Run: headless pygame with SDL's dummy video driver; simulated clock (each Clock.tick advances the game by its frame time, no real sleeping); random seed 0; keys injected as events and as key.get_pressed() state; mouse plan: one left click at the window centre at the start of phase 2, then a move to the lower-right quarter at the start of phase 3.
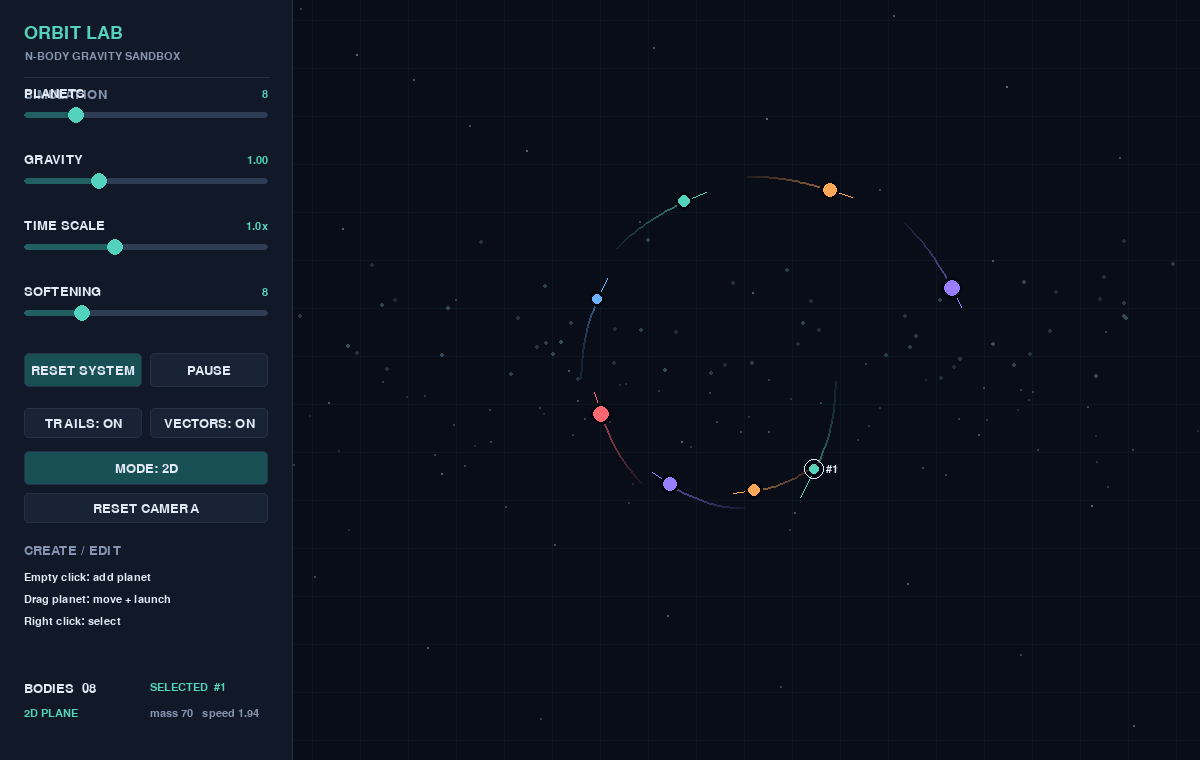
Frame 1 of 4 · flips 1–60 · no input
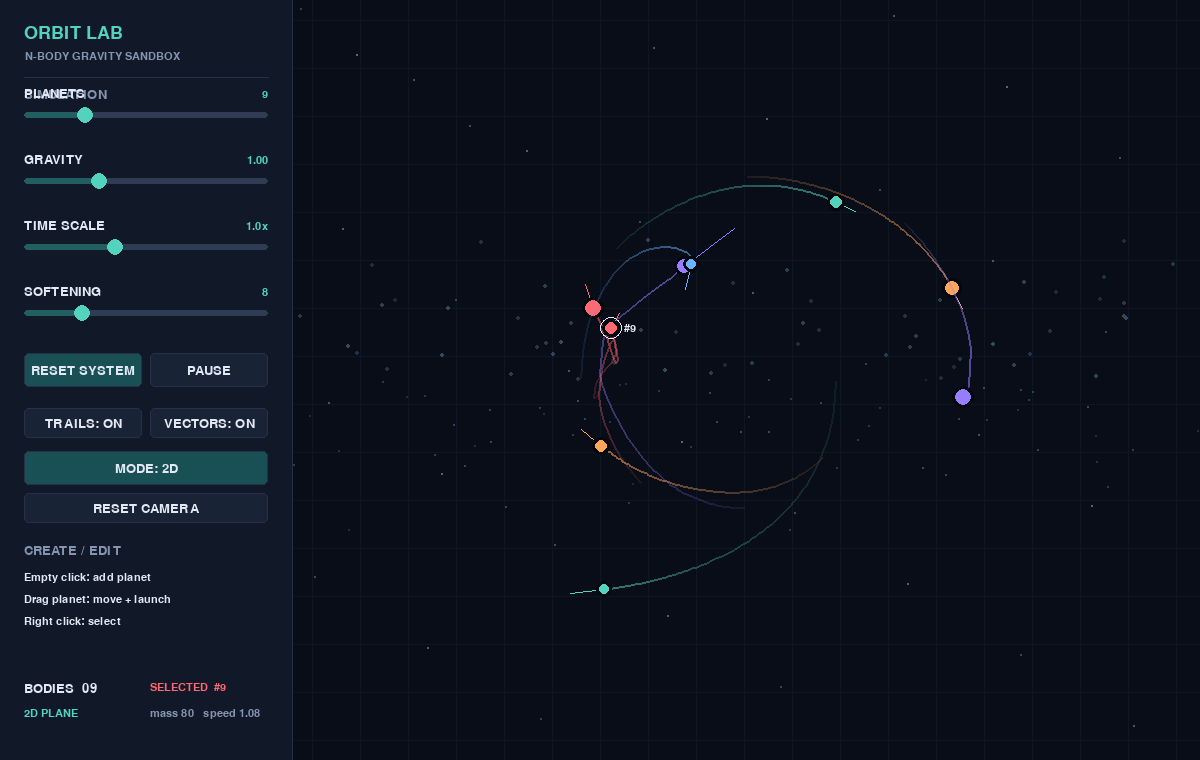
Frame 2 of 4 · flips 61–180 · clicked the window centre · tapped SPACE, RETURN · held RIGHT (→), D
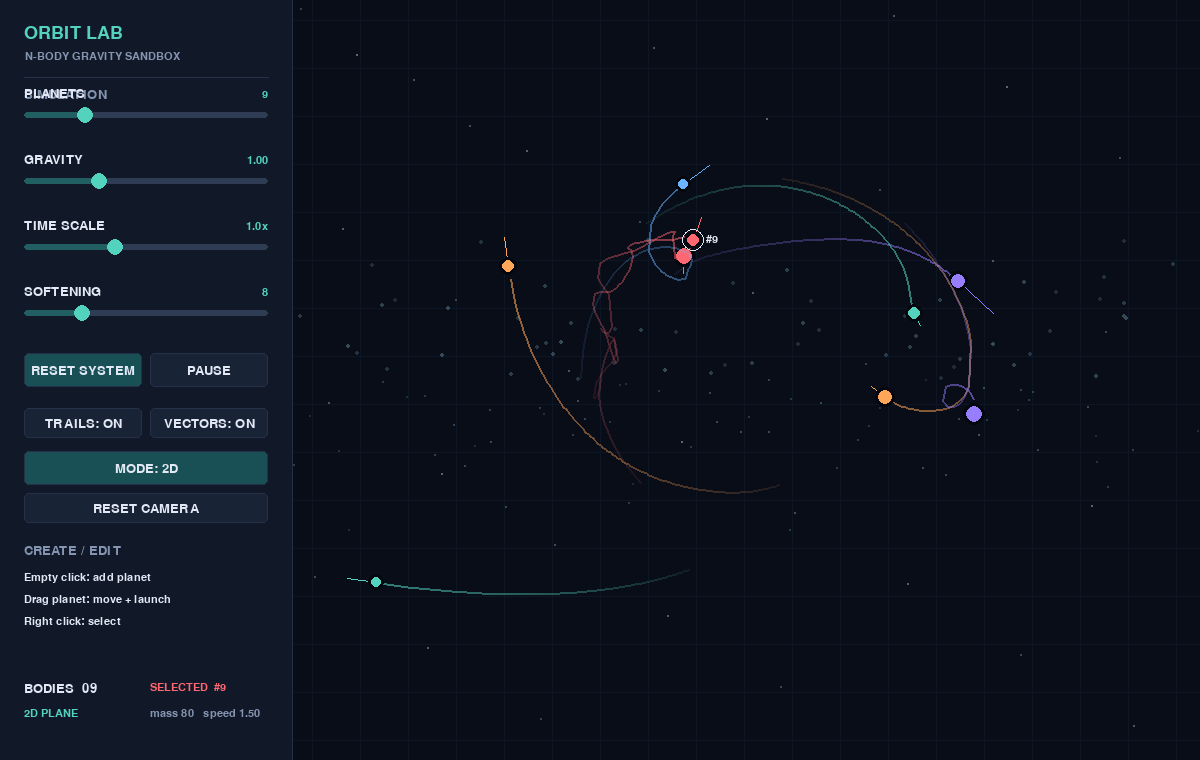
Frame 3 of 4 · flips 181–300 · moved the mouse to the lower-right quarter · held DOWN (↓), S
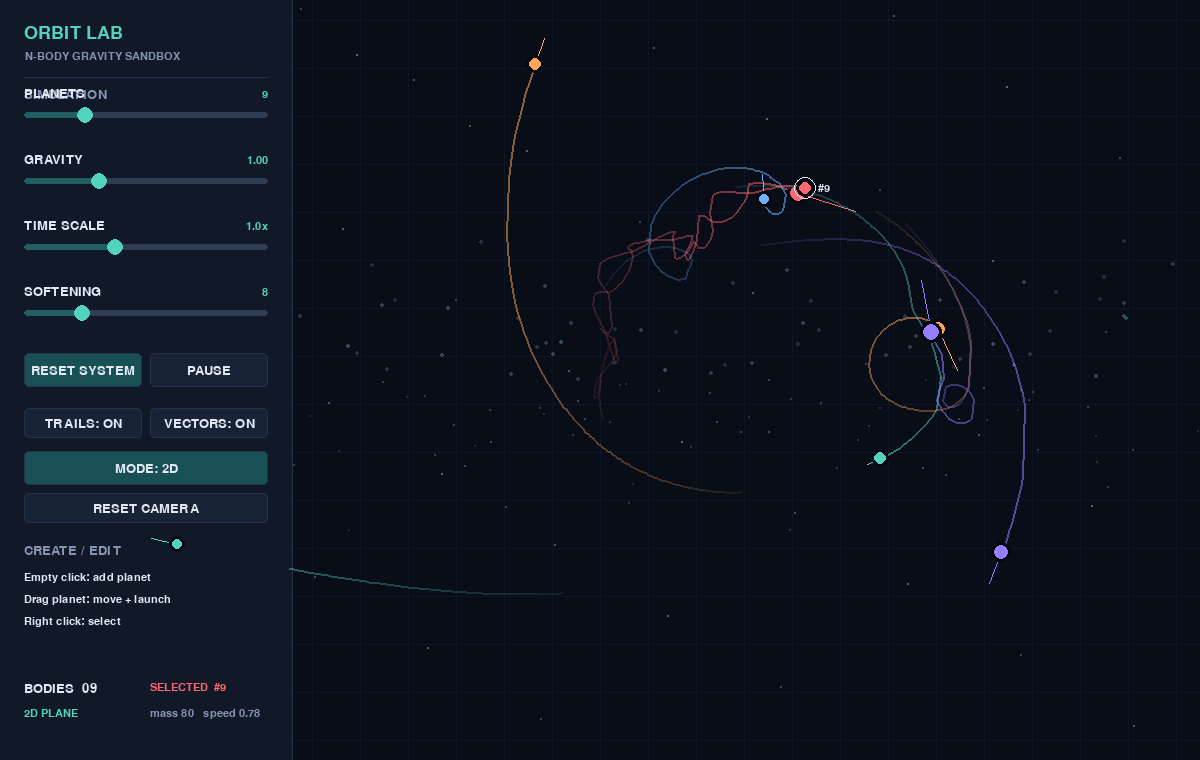
Frame 4 of 4 · flips 301–420 · held LEFT (←), A, UP (↑), W

The pygame program that drew these frames:

"""Interactive 2D/3D n-body sandbox.

Run with: python nbody.py
Requires pygame (pip install -r requirements.txt).
"""

import math
from dataclasses import dataclass

import pygame


WIDTH, HEIGHT = 1200, 760
PANEL_WIDTH = 292
WORLD_RECT = pygame.Rect(PANEL_WIDTH, 0, WIDTH - PANEL_WIDTH, HEIGHT)
FPS = 60

BG = (9, 13, 24)
PANEL = (17, 24, 39)
PANEL_EDGE = (37, 49, 72)
TEXT = (226, 233, 245)
MUTED = (133, 149, 177)
ACCENT = (83, 211, 190)
ACCENT_DARK = (34, 95, 99)
ORANGE = (255, 166, 88)


@dataclass
class Body:
    x: float
    y: float
    vx: float
    vy: float
    z: float
    vz: float
    mass: float
    radius: float
    color: tuple[int, int, int]
    trail: list[tuple[float, float, float]]


class Slider:
    def __init__(self, rect, minimum, maximum, value, label, formatter=str):
        self.rect = pygame.Rect(rect)
        self.minimum = minimum
        self.maximum = maximum
        self.value = value
        self.label = label  
        self.formatter = formatter
        self.dragging = False

    def _set_from_x(self, x):
        ratio = max(0.0, min(1.0, (x - self.rect.left) / self.rect.width))
        self.value = self.minimum + ratio * (self.maximum - self.minimum)

    def handle(self, event):
        if event.type == pygame.MOUSEBUTTONDOWN and event.button == 1:
            if self.rect.inflate(0, 18).collidepoint(event.pos):
                self.dragging = True
                self._set_from_x(event.pos[0])
                return True
        elif event.type == pygame.MOUSEBUTTONUP and event.button == 1:
            self.dragging = False
        elif event.type == pygame.MOUSEMOTION and self.dragging:
            self._set_from_x(event.pos[0])
            return True
        return False

    def draw(self, surface, font, small_font):
        label = font.render(self.label, True, TEXT)
        value = small_font.render(self.formatter(self.value), True, ACCENT)
        surface.blit(label, (self.rect.left, self.rect.top - 25))
        surface.blit(value, (self.rect.right - value.get_width(), self.rect.top - 23))
        pygame.draw.rect(surface, (47, 61, 84), self.rect, border_radius=3)
        ratio = (self.value - self.minimum) / (self.maximum - self.minimum)
        fill = self.rect.copy()
        fill.width = max(6, int(fill.width * ratio))
        pygame.draw.rect(surface, ACCENT_DARK, fill, border_radius=3)
        knob_x = self.rect.left + int(self.rect.width * ratio)
        pygame.draw.circle(surface, ACCENT, (knob_x, self.rect.centery), 8)


class Button:
    def __init__(self, rect, text, accent=False):
        self.rect = pygame.Rect(rect)
        self.text = text
        self.accent = accent

    def clicked(self, event):
        return event.type == pygame.MOUSEBUTTONDOWN and event.button == 1 and self.rect.collidepoint(event.pos)

    def draw(self, surface, font, hovered=False):
        color = (31, 48, 67) if hovered else (24, 35, 53)
        if self.accent:
            color = (30, 107, 107) if hovered else (25, 80, 86)
        pygame.draw.rect(surface, color, self.rect, border_radius=5)
        pygame.draw.rect(surface, PANEL_EDGE, self.rect, 1, border_radius=5)
        label = font.render(self.text, True, TEXT)
        surface.blit(label, label.get_rect(center=self.rect.center))


class Simulation:
    def __init__(self):
        self.bodies: list[Body] = []
        self.selected = None
        self.dragging_body = None
        self.drag_origin = None
        self.paused = False
        self.show_trails = True
        self.show_vectors = True
        self.is_3d = False
        self.spawn_mass = 80.0
        self.camera_yaw = 0.0
        self.camera_pitch = 0.32
        self.camera_zoom = 1.0
        self.camera_pan = [0.0, 0.0]
        self.particles = []
        self.reset_particles()
        self.reset(8)

    def reset(self, count):
        self.bodies.clear()
        cx = WORLD_RECT.centerx
        cy = WORLD_RECT.centery
        for index in range(count):
            angle = index * math.tau / max(count, 1)
            orbit = 90 + index * 19
            x = cx + math.cos(angle) * orbit
            y = cy + math.sin(angle) * orbit
            speed = 1.3 + index * 0.035
            depth = math.sin(angle * 1.7) * 115 if self.is_3d else 0
            self.bodies.append(Body(x, y, -math.sin(angle) * speed, math.cos(angle) * speed,
                                    depth, math.cos(angle * 1.4) * 0.25 if self.is_3d else 0,
                                    70 + index * 8, 5 + (index % 4), self.color_for(index), []))
        self.selected = 0 if self.bodies else None

    @staticmethod
    def color_for(index):
        colors = [(83, 211, 190), (255, 166, 88), (151, 126, 255), (255, 103, 115), (105, 179, 255)]
        return colors[index % len(colors)]

    def step(self, dt, gravity, softening):
        if self.paused:
            return
        accelerations = [(0.0, 0.0, 0.0) for _ in self.bodies]
        for first_index, first in enumerate(self.bodies):
            for second_index in range(first_index + 1, len(self.bodies)):
                second = self.bodies[second_index]
                dx = second.x - first.x
                dy = second.y - first.y
                dz = second.z - first.z if self.is_3d else 0
                distance_sq = dx * dx + dy * dy + dz * dz + softening * softening
                distance = math.sqrt(distance_sq)
                force = gravity / distance_sq
                ax = force * dx / distance
                ay = force * dy / distance
                az = force * dz / distance
                accelerations[first_index] = (accelerations[first_index][0] + ax * second.mass,
                                               accelerations[first_index][1] + ay * second.mass,
                                               accelerations[first_index][2] + az * second.mass)
                accelerations[second_index] = (accelerations[second_index][0] - ax * first.mass,
                                                accelerations[second_index][1] - ay * first.mass,
                                                accelerations[second_index][2] - az * first.mass)

        for index, body in enumerate(self.bodies):
            body.vx += accelerations[index][0] * dt
            body.vy += accelerations[index][1] * dt
            body.vz += accelerations[index][2] * dt
            body.x += body.vx * dt
            body.y += body.vy * dt
            body.z += body.vz * dt if self.is_3d else 0
            if self.show_trails and (not body.trail or abs(body.x - body.trail[-1][0]) > 2):
                body.trail.append((body.x, body.y, body.z))
                if len(body.trail) > 110:
                    body.trail.pop(0)

    def body_at(self, position):
        nearest = None
        nearest_distance = 16
        for index, body in enumerate(self.bodies):
            projected = self.project(body)
            distance = math.hypot(projected[0] - position[0], projected[1] - position[1])
            if distance < nearest_distance:
                nearest, nearest_distance = index, distance
        return nearest

    def add_body(self, position, velocity=(0, 0)):
        self.bodies.append(Body(position[0], position[1], velocity[0], velocity[1], 0, 0,
                                self.spawn_mass, 6, self.color_for(len(self.bodies)), []))
        self.selected = len(self.bodies) - 1

    def set_dimension(self, is_3d):
        self.is_3d = is_3d
        for index, body in enumerate(self.bodies):
            if is_3d:
                angle = index * math.tau / max(len(self.bodies), 1)
                body.z = math.sin(angle * 1.7) * 115
                body.vz = math.cos(angle * 1.4) * 0.25
            else:
                body.z = 0
                body.vz = 0
            body.trail.clear()

    def reset_camera(self):
        self.camera_yaw = 0.0
        self.camera_pitch = 0.32
        self.camera_zoom = 1.0
        self.camera_pan = [0.0, 0.0]

    def reset_particles(self):
        self.particles = []
        for index in range(150):
            angle = index * 2.399963
            distance = 180 + (index * 47) % 620
            self.particles.append((
                WORLD_RECT.centerx + math.cos(angle) * distance,
                WORLD_RECT.centery + math.sin(angle * 1.31) * distance * 0.7,
                math.sin(angle * 0.73) * 260,
                1 + index % 2,
                38 + (index * 17) % 46,
            ))

    def orbit_camera(self, delta_x, delta_y):
        self.camera_yaw += delta_x * 0.008
        self.camera_pitch = max(-1.15, min(1.15, self.camera_pitch + delta_y * 0.008))

    def pan_camera(self, delta_x, delta_y):
        self.camera_pan[0] += delta_x
        self.camera_pan[1] += delta_y

    def zoom_camera(self, amount):
        self.camera_zoom = max(0.35, min(2.8, self.camera_zoom * (1.12 ** amount)))

    def project_point(self, x, y, z, radius=0):
        if not self.is_3d:
            return x, y, radius, 0
        center_x, center_y = WORLD_RECT.center
        local_x = x - center_x
        local_y = y - center_y
        yaw_cos = math.cos(self.camera_yaw)
        yaw_sin = math.sin(self.camera_yaw)
        rotated_x = local_x * yaw_cos - local_y * yaw_sin
        rotated_y = local_x * yaw_sin + local_y * yaw_cos
        pitch_cos = math.cos(self.camera_pitch)
        pitch_sin = math.sin(self.camera_pitch)
        screen_y = rotated_y * pitch_cos - z * pitch_sin
        depth = rotated_y * pitch_sin + z * pitch_cos
        perspective = max(0.55, min(1.5, 1 - depth / 620))
        scale = self.camera_zoom * perspective
        return (center_x + rotated_x * scale + self.camera_pan[0],
                center_y + screen_y * scale + self.camera_pan[1],
                radius * scale,
                depth)

    def draw_particles(self, surface):
        particle_layer = pygame.Surface(surface.get_size(), pygame.SRCALPHA)
        for x, y, z, radius, brightness in self.particles:
            point_x, point_y, point_radius, depth = self.project_point(x, y, z, radius)
            if WORLD_RECT.collidepoint(point_x, point_y):
                alpha = max(12, min(100, int(brightness - depth * 0.04)))
                size = max(1, int(point_radius))
                pygame.draw.circle(particle_layer, (150, 202, 221, alpha),
                                   (int(point_x), int(point_y)), size)
        surface.blit(particle_layer, (0, 0))

    def project(self, body):
        if not self.is_3d:
            return body.x, body.y, body.radius
        projected_x, projected_y, projected_radius, _ = self.project_point(
            body.x, body.y, body.z, body.radius)
        return projected_x, projected_y, projected_radius

    def draw(self, surface, small_font):
        draw_order = sorted(enumerate(self.bodies),
                            key=lambda item: self.project_point(item[1].x, item[1].y, item[1].z)[3])
        for index, body in draw_order:
            projected_x, projected_y, projected_radius = self.project(body)
            if self.show_trails and len(body.trail) > 1:
                trail_layer = pygame.Surface(surface.get_size(), pygame.SRCALPHA)
                trail_points = []
                for x, y, z in body.trail:
                    point_x, point_y, _, _ = self.project_point(x, y, z)
                    trail_points.append((point_x, point_y))
                for trail_index in range(1, len(trail_points)):
                    start = trail_points[trail_index - 1]
                    end = trail_points[trail_index]
                    if WORLD_RECT.colliderect(pygame.Rect(min(start[0], end[0]), min(start[1], end[1]),
                                                          abs(end[0] - start[0]) + 1,
                                                          abs(end[1] - start[1]) + 1)):
                        alpha = int(22 + 125 * trail_index / len(trail_points))
                        pygame.draw.line(trail_layer, (*body.color, alpha),
                                         (int(start[0]), int(start[1])), (int(end[0]), int(end[1])), 2)
                surface.blit(trail_layer, (0, 0))
            if self.show_vectors and (index == self.selected or len(self.bodies) < 12):
                end_x, end_y, _, _ = self.project_point(body.x + body.vx * 16, body.y + body.vy * 16,
                                                        body.z + body.vz * 16)
                pygame.draw.line(surface, body.color, (int(projected_x), int(projected_y)),
                                 (int(end_x), int(end_y)), 1)
            pygame.draw.circle(surface, (4, 7, 14), (int(projected_x), int(projected_y)), int(projected_radius + 3))
            pygame.draw.circle(surface, body.color, (int(projected_x), int(projected_y)), max(2, int(projected_radius)))
            if index == self.selected:
                pygame.draw.circle(surface, TEXT, (int(projected_x), int(projected_y)), int(projected_radius + 5), 1)
                tag = small_font.render(f"#{index + 1}", True, TEXT)
                surface.blit(tag, (projected_x + projected_radius + 7, projected_y - tag.get_height() / 2))


def draw_text(surface, font, text, position, color=TEXT):
    surface.blit(font.render(text, True, color), position)


def draw_world_backdrop(surface, is_3d):
    pygame.draw.rect(surface, BG, WORLD_RECT)
    for x in range(WORLD_RECT.left + 20, WORLD_RECT.right, 48):
        pygame.draw.line(surface, (13, 22, 37), (x, WORLD_RECT.top), (x, WORLD_RECT.bottom), 1)
    for y in range(20, WORLD_RECT.bottom, 48):
        pygame.draw.line(surface, (13, 22, 37), (WORLD_RECT.left, y), (WORLD_RECT.right, y), 1)
    for index in range(34):
        x = WORLD_RECT.left + ((index * 113) % (WORLD_RECT.width - 18)) + 9
        y = ((index * 71) % (WORLD_RECT.height - 18)) + 9
        brightness = 54 + (index * 17) % 42
        pygame.draw.circle(surface, (brightness, brightness + 8, brightness + 18), (x, y), 1)
    if is_3d:
        center = WORLD_RECT.center
        pygame.draw.ellipse(surface, (25, 63, 75), WORLD_RECT.inflate(-130, -170), 1)
        pygame.draw.line(surface, (27, 69, 75), (center[0] - 250, center[1]), (center[0] + 250, center[1]), 1)
        pygame.draw.line(surface, (27, 69, 75), (center[0], center[1] - 180), (center[0], center[1] + 180), 1)


def main():
    pygame.init()
    pygame.display.set_caption("Orbit Lab - N-Body Sandbox")
    screen = pygame.display.set_mode((WIDTH, HEIGHT))
    clock = pygame.time.Clock()
    title_font = pygame.font.Font(None, 27)
    font = pygame.font.Font(None, 19)
    small_font = pygame.font.Font(None, 16)
    sim = Simulation()
    sliders = {
        "bodies": Slider((24, 112, 244, 6), 2, 30, 8, "PLANETS", lambda value: str(round(value))),
        "gravity": Slider((24, 178, 244, 6), 0.1, 3.0, 1.0, "GRAVITY", lambda value: f"{value:.2f}"),
        "speed": Slider((24, 244, 244, 6), 0.1, 2.5, 1.0, "TIME SCALE", lambda value: f"{value:.1f}x"),
        "softening": Slider((24, 310, 244, 6), 1, 30, 8, "SOFTENING", lambda value: str(round(value))),
    }
    reset_button = Button((24, 353, 118, 34), "RESET SYSTEM", True)
    pause_button = Button((150, 353, 118, 34), "PAUSE")
    trails_button = Button((24, 408, 118, 30), "TRAILS: ON")
    vectors_button = Button((150, 408, 118, 30), "VECTORS: ON")
    mode_button = Button((24, 451, 244, 34), "MODE: 2D", True)
    view_button = Button((24, 493, 244, 30), "RESET CAMERA")
    camera_dragging = False
    camera_moved = False
    camera_last_pos = None
    pan_dragging = False
    running = True

    while running:
        dt = min(clock.tick(FPS) / 16.666, 2.0) * sliders["speed"].value
        for event in pygame.event.get():
            if event.type == pygame.QUIT:
                running = False
            slider_changed = any(slider.handle(event) for slider in sliders.values())
            if slider_changed:
                continue
            if reset_button.clicked(event):
                sim.reset(round(sliders["bodies"].value))
            elif pause_button.clicked(event):
                sim.paused = not sim.paused
                pause_button.text = "RESUME" if sim.paused else "PAUSE"
            elif view_button.clicked(event):
                sim.reset_camera()
            elif trails_button.clicked(event):
                sim.show_trails = not sim.show_trails
            elif mode_button.clicked(event):
                sim.set_dimension(not sim.is_3d)
                mode_button.text = f"MODE: {'3D' if sim.is_3d else '2D'}"
            elif vectors_button.clicked(event):
                sim.show_vectors = not sim.show_vectors
                vectors_button.text = f"VECTORS: {'ON' if sim.show_vectors else 'OFF'}"
            elif event.type == pygame.MOUSEWHEEL and sim.is_3d and WORLD_RECT.collidepoint(pygame.mouse.get_pos()):
                sim.zoom_camera(event.y)
            elif event.type == pygame.MOUSEBUTTONDOWN and event.button == 2 and sim.is_3d:
                pan_dragging = True
                camera_last_pos = event.pos
            elif event.type == pygame.MOUSEBUTTONUP and event.button == 2:
                pan_dragging = False
                camera_last_pos = None
            elif event.type == pygame.MOUSEBUTTONDOWN and event.button == 1 and WORLD_RECT.collidepoint(event.pos):
                sim.dragging_body = sim.body_at(event.pos)
                sim.drag_origin = event.pos
                if sim.dragging_body is None and sim.is_3d:
                    camera_dragging = True
                    camera_moved = False
                    camera_last_pos = event.pos
                elif sim.dragging_body is None:
                    sim.add_body(event.pos)
                    sliders["bodies"].value = min(sliders["bodies"].maximum, len(sim.bodies))
            elif event.type == pygame.MOUSEBUTTONUP and event.button == 1:
                if sim.dragging_body is not None and sim.drag_origin is not None:
                    body = sim.bodies[sim.dragging_body]
                    body.vx = (event.pos[0] - sim.drag_origin[0]) * 0.035
                    body.vy = (event.pos[1] - sim.drag_origin[1]) * 0.035
                elif camera_dragging and not camera_moved:
                    sim.add_body(event.pos)
                    sliders["bodies"].value = min(sliders["bodies"].maximum, len(sim.bodies))
                sim.dragging_body = None
                sim.drag_origin = None
                camera_dragging = False
            elif event.type == pygame.MOUSEMOTION and sim.dragging_body is not None:
                body = sim.bodies[sim.dragging_body]
                if sim.is_3d:
                    depth_scale = max(0.55, min(1.5, 1 - body.z / 520))
                    center_x, center_y = WORLD_RECT.center
                    body.x = center_x + (event.pos[0] - center_x) / depth_scale
                    body.y = center_y + (event.pos[1] - center_y) / depth_scale
                else:
                    body.x, body.y = event.pos
                body.trail.clear()
                sim.selected = sim.dragging_body
            elif event.type == pygame.MOUSEMOTION and camera_dragging and sim.is_3d:
                delta_x = event.pos[0] - camera_last_pos[0]
                delta_y = event.pos[1] - camera_last_pos[1]
                if abs(delta_x) + abs(delta_y) > 1:
                    camera_moved = True
                    sim.orbit_camera(delta_x, delta_y)
                camera_last_pos = event.pos
            elif event.type == pygame.MOUSEMOTION and pan_dragging and sim.is_3d:
                sim.pan_camera(event.rel[0], event.rel[1])
            elif event.type == pygame.MOUSEBUTTONDOWN and event.button == 3 and WORLD_RECT.collidepoint(event.pos):
                sim.selected = sim.body_at(event.pos)

        sim.step(dt, sliders["gravity"].value, sliders["softening"].value)
        draw_world_backdrop(screen, sim.is_3d)
        pygame.draw.rect(screen, PANEL, (0, 0, PANEL_WIDTH, HEIGHT))
        pygame.draw.line(screen, PANEL_EDGE, (PANEL_WIDTH, 0), (PANEL_WIDTH, HEIGHT), 1)
        draw_text(screen, title_font, "ORBIT LAB", (24, 24), ACCENT)
        draw_text(screen, small_font, "N-BODY GRAVITY SANDBOX", (25, 51), MUTED)
        pygame.draw.line(screen, PANEL_EDGE, (24, 77), (268, 77), 1)
        draw_text(screen, font, "SIMULATION", (24, 88), MUTED)
        for slider in sliders.values():
            slider.draw(screen, font, small_font)
        for button in (reset_button, pause_button, trails_button, vectors_button, mode_button, view_button):
            button.draw(screen, font, button.rect.collidepoint(pygame.mouse.get_pos()))
        draw_text(screen, font, "CREATE / EDIT", (24, 544), MUTED)
        draw_text(screen, small_font, "Empty click: add planet", (24, 572), TEXT)
        draw_text(screen, small_font, "Drag planet: move + launch", (24, 594), TEXT)
        draw_text(screen, small_font, "Right click: select", (24, 616), TEXT)
        if sim.is_3d:
            draw_text(screen, small_font, "3D drag: orbit  |  MMB: pan  |  wheel: zoom", (24, 638), ACCENT)
        draw_text(screen, font, f"BODIES  {len(sim.bodies):02d}", (24, 682), TEXT)
        status = "PAUSED" if sim.paused else ("3D SPACE" if sim.is_3d else "2D PLANE")
        draw_text(screen, small_font, status, (24, 708), ORANGE if sim.paused else ACCENT)
        if sim.selected is not None and sim.selected < len(sim.bodies):
            body = sim.bodies[sim.selected]
            speed = math.sqrt(body.vx ** 2 + body.vy ** 2 + body.vz ** 2)
            draw_text(screen, small_font, f"SELECTED  #{sim.selected + 1}", (150, 682), body.color)
            draw_text(screen, small_font, f"mass {body.mass:.0f}   speed {speed:.2f}", (150, 708), MUTED)
        sim.draw_particles(screen)
        sim.draw(screen, small_font)
        pygame.display.flip()

    pygame.quit()


if __name__ == "__main__":
    main()
